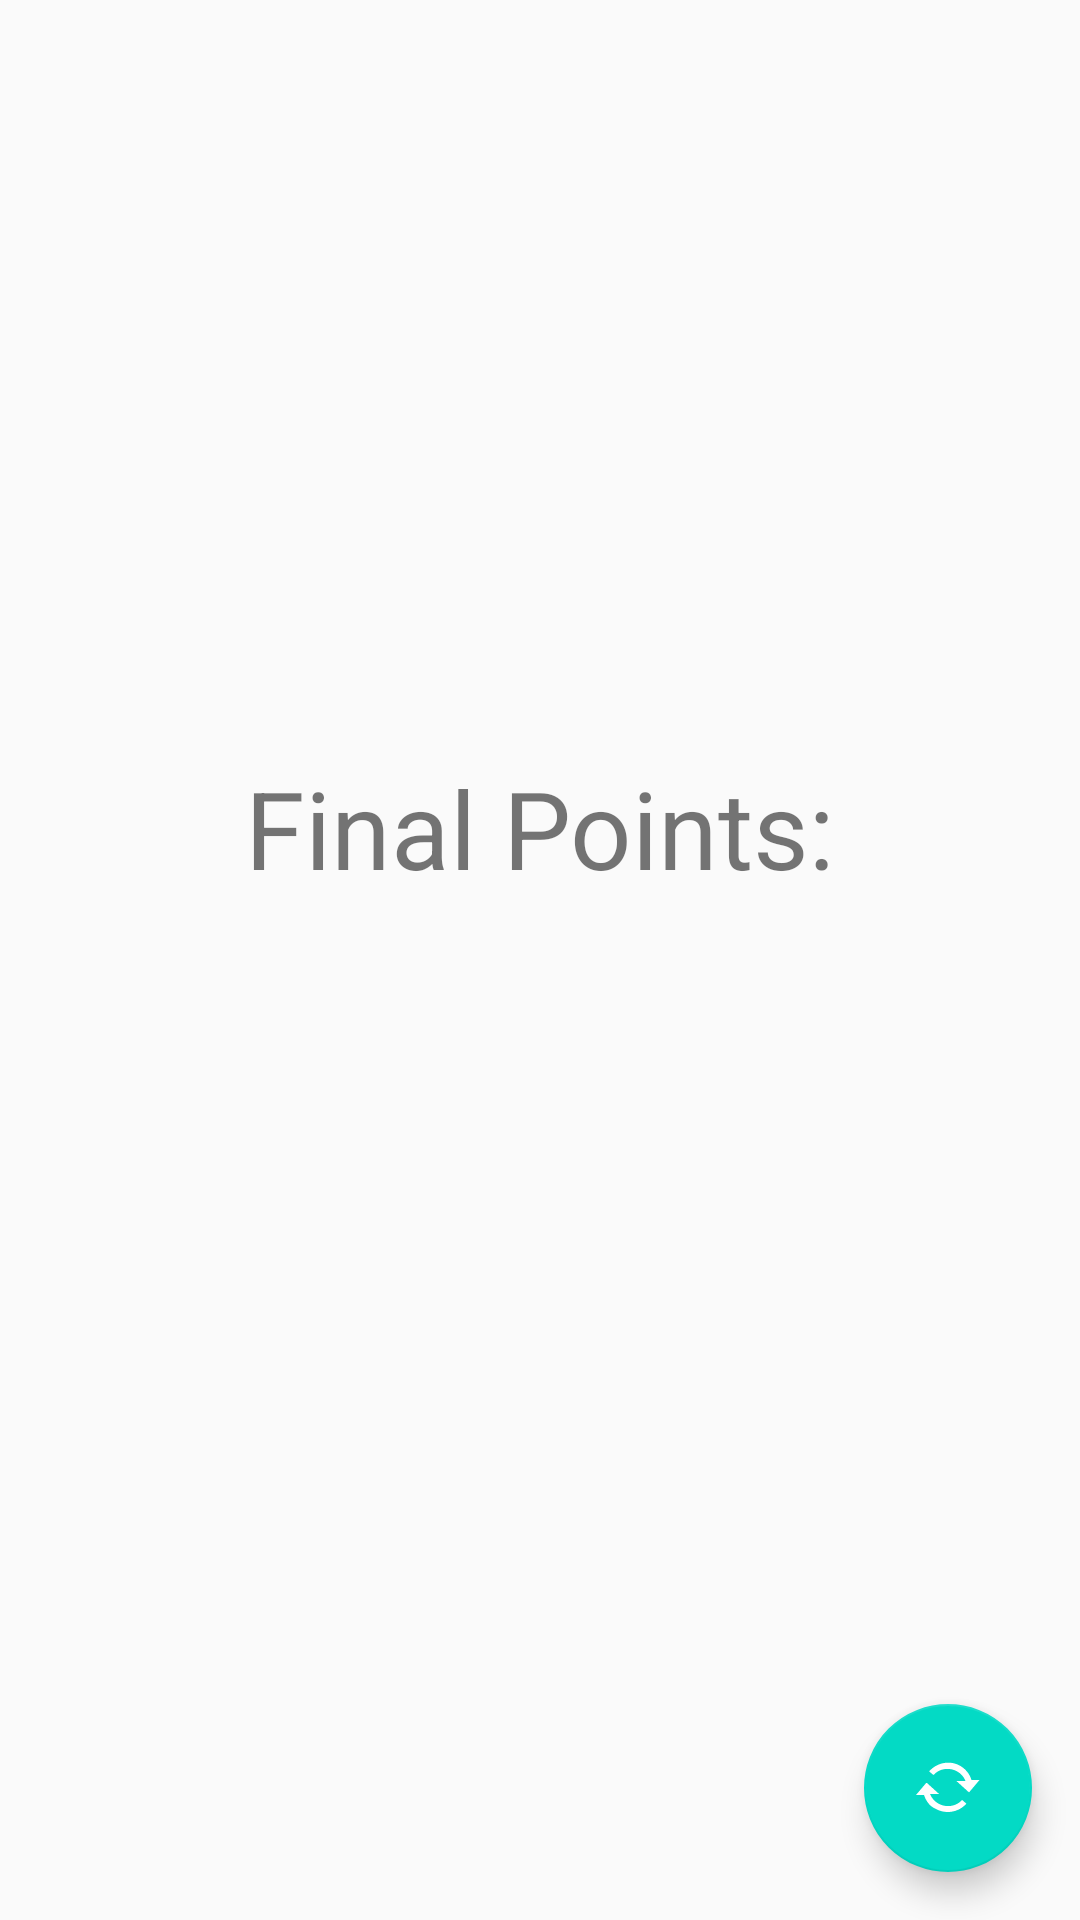

The Android layout XML behind this screen, and the referenced resources:
<!-- AndroidManifest.xml: application theme AppTheme -->
<!-- res/layout/activity_result.xml -->
<?xml version="1.0" encoding="utf-8"?>
<androidx.constraintlayout.widget.ConstraintLayout
        xmlns:android="http://schemas.android.com/apk/res/android"
        xmlns:tools="http://schemas.android.com/tools"
        xmlns:app="http://schemas.android.com/apk/res-auto"
        android:layout_width="match_parent"
        android:layout_height="match_parent"
        tools:context=".ResultActivity">

    <TextView
            android:layout_width="wrap_content"
            android:layout_height="wrap_content"
            android:id="@+id/resultTextView"
            app:layout_constraintStart_toStartOf="parent"
            app:layout_constraintEnd_toEndOf="parent"
            app:layout_constraintTop_toTopOf="parent"
            app:layout_constraintBottom_toBottomOf="parent"
            android:textSize="30sp"/>

    <TextView
            android:text="@string/constant_points_text"
            android:layout_width="wrap_content"
            android:layout_height="wrap_content"
            android:id="@+id/pointTextView"
            app:layout_constraintStart_toStartOf="parent"
            app:layout_constraintEnd_toEndOf="parent"
            app:layout_constraintTop_toTopOf="parent"
            app:layout_constraintBottom_toTopOf="@+id/resultTextView"
            app:layout_constraintVertical_bias="1.0" android:textSize="36sp"/>

    <com.google.android.material.floatingactionbutton.FloatingActionButton
            android:id="@+id/reloadFab"
            android:layout_width="wrap_content"
            android:layout_height="wrap_content"
            android:layout_gravity="end|bottom"
            app:srcCompat="@android:drawable/stat_notify_sync"
            android:layout_margin="16dp"
            app:layout_constraintTop_toTopOf="parent"
            app:layout_constraintBottom_toBottomOf="parent"
            android:layout_marginBottom="696dp"
            app:layout_constraintStart_toStartOf="parent"
            android:layout_marginEnd="371dp"
            android:layout_marginRight="371dp"
            app:layout_constraintEnd_toEndOf="parent"
            app:layout_constraintHorizontal_bias="1.0"
            app:layout_constraintVertical_bias="1.0"/>

</androidx.constraintlayout.widget.ConstraintLayout>
<!-- resources referenced by this layout -->
<resources>
  <string name="constant_points_text">Final Points:</string>
  <style name="AppTheme" parent="Theme.MaterialComponents.Light.DarkActionBar.Bridge">
          <item name="colorPrimary">@color/colorPrimary</item>
          <item name="colorPrimaryDark">@color/colorPrimaryDark</item>
          <item name="colorAccent">@color/colorAccent</item>
      </style>
  <!-- not gathered from this repository: default colours our renderer supplied (Android Studio template values) -->
  <color name="colorPrimary">#FF6200EE</color>
  <color name="colorPrimaryDark">#FF3700B3</color>
  <color name="colorAccent">#FF03DAC5</color>
</resources>
